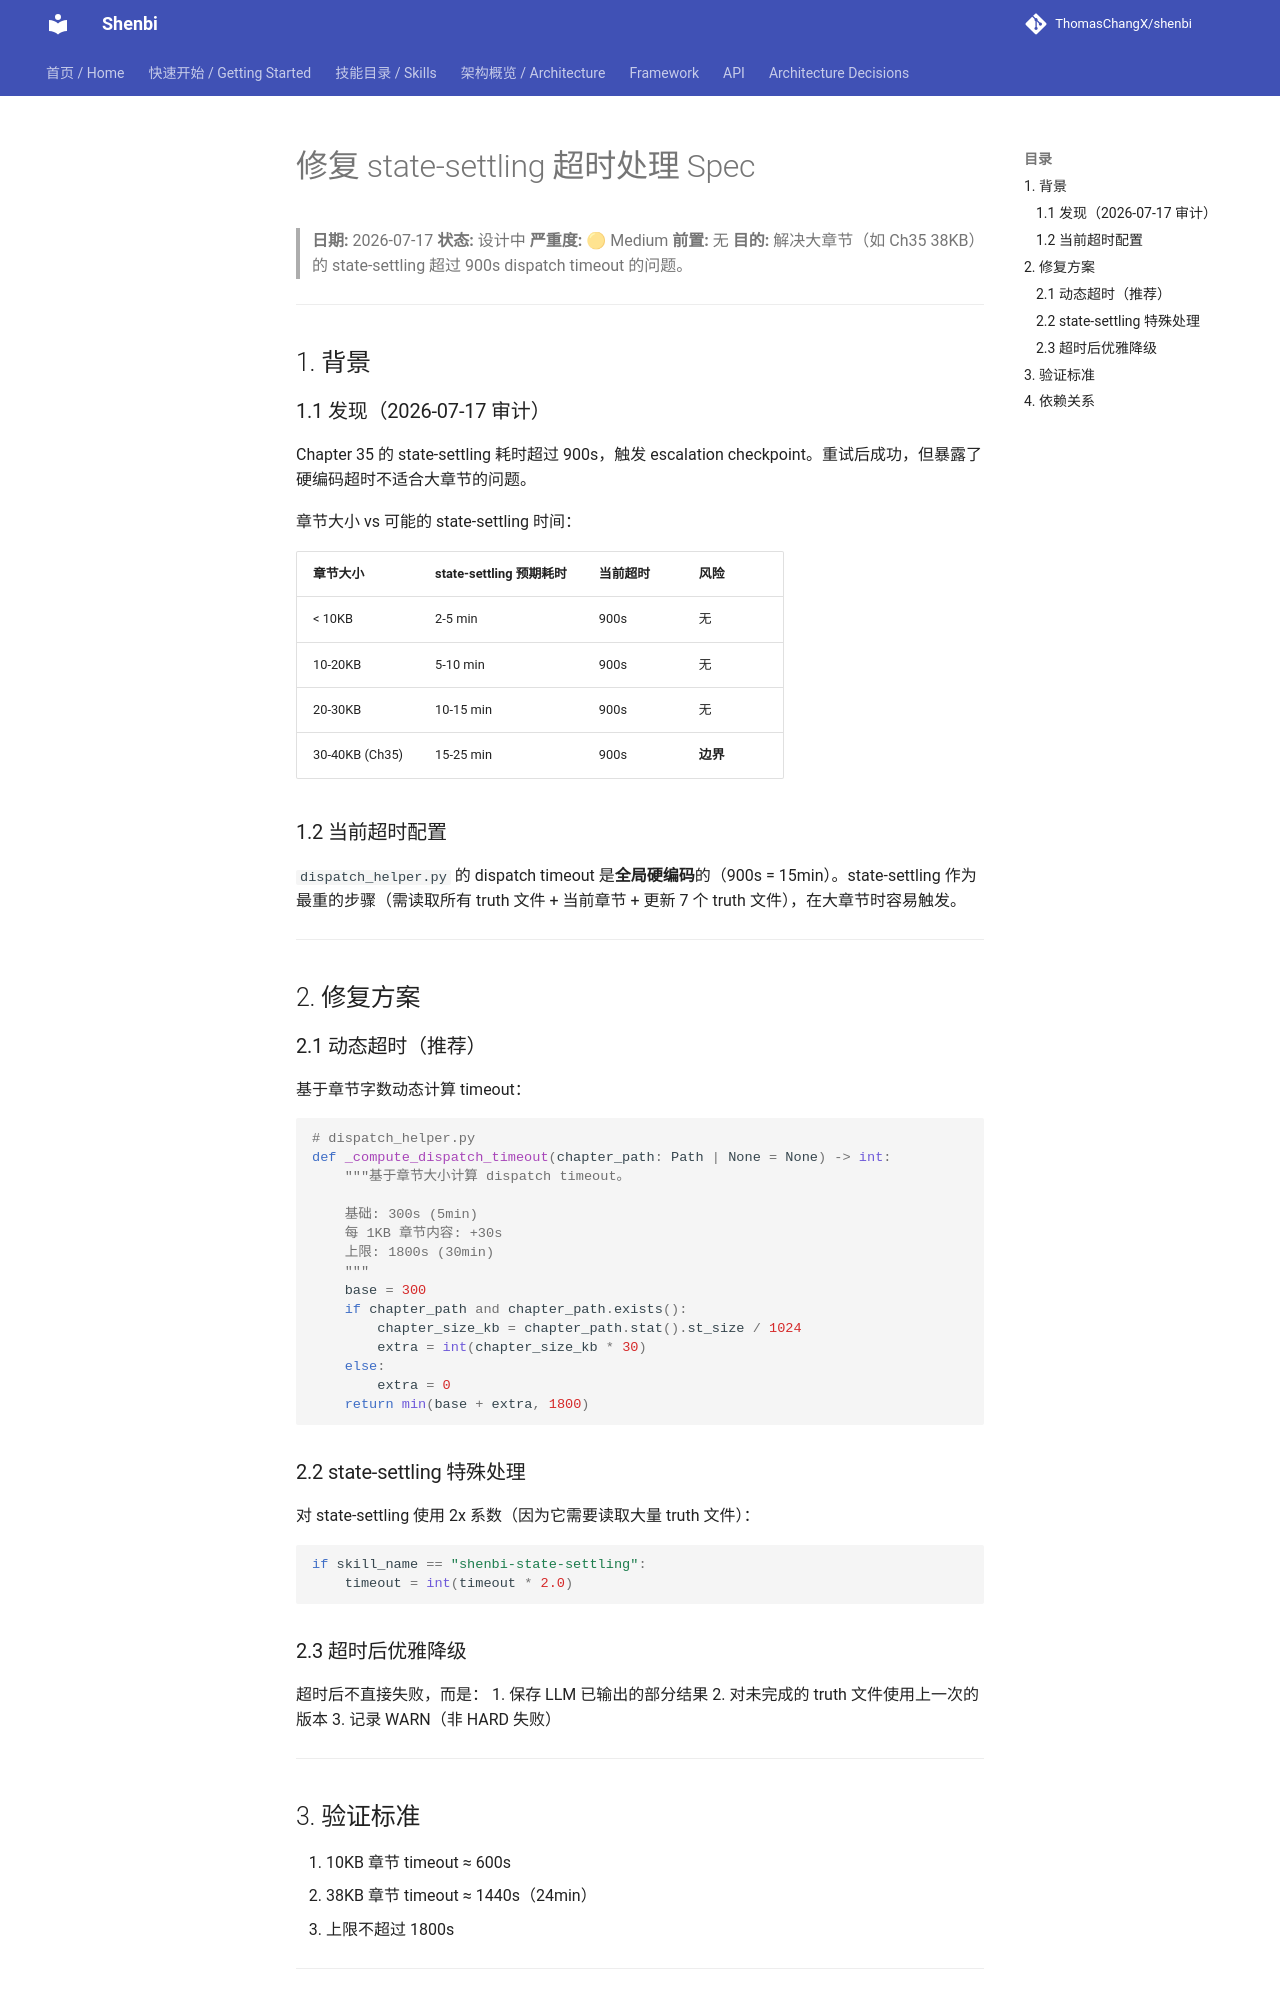

repository: ThomasChangX/shenbi · page: superpowers/specs/archive/2026-07-17-fix-state-settling-timeout-design/index.html · generator: mkdocs

# 修复 state-settling 超时处理 Spec

> **日期:** 2026-07-17
> **状态:** 设计中
> **严重度:** 🟡 Medium
> **前置:** 无
> **目的:** 解决大章节（如 Ch35 38KB）的 state-settling 超过 900s dispatch timeout 的问题。

---

## 1. 背景

### 1.1 发现（2026-07-17 审计）

Chapter 35 的 state-settling 耗时超过 900s，触发 escalation checkpoint。重试后成功，但暴露了硬编码超时不适合大章节的问题。

章节大小 vs 可能的 state-settling 时间：

| 章节大小 | state-settling 预期耗时 | 当前超时 | 风险 |
|---------|----------------------|---------|------|
| < 10KB | 2-5 min | 900s | 无 |
| 10-20KB | 5-10 min | 900s | 无 |
| 20-30KB | 10-15 min | 900s | 无 |
| 30-40KB (Ch35) | 15-25 min | 900s | **边界** |

### 1.2 当前超时配置

`dispatch_helper.py` 的 dispatch timeout 是**全局硬编码**的（900s = 15min）。state-settling 作为最重的步骤（需读取所有 truth 文件 + 当前章节 + 更新 7 个 truth 文件），在大章节时容易触发。

---

## 2. 修复方案

### 2.1 动态超时（推荐）

基于章节字数动态计算 timeout：

```python
# dispatch_helper.py
def _compute_dispatch_timeout(chapter_path: Path | None = None) -> int:
    """基于章节大小计算 dispatch timeout。

    基础: 300s (5min)
    每 1KB 章节内容: +30s
    上限: 1800s (30min)
    """
    base = 300
    if chapter_path and chapter_path.exists():
        chapter_size_kb = chapter_path.stat().st_size / 1024
        extra = int(chapter_size_kb * 30)
    else:
        extra = 0
    return min(base + extra, 1800)
```

### 2.2 state-settling 特殊处理

对 state-settling 使用 2x 系数（因为它需要读取大量 truth 文件）：

```python
if skill_name == "shenbi-state-settling":
    timeout = int(timeout * 2.0)
```
